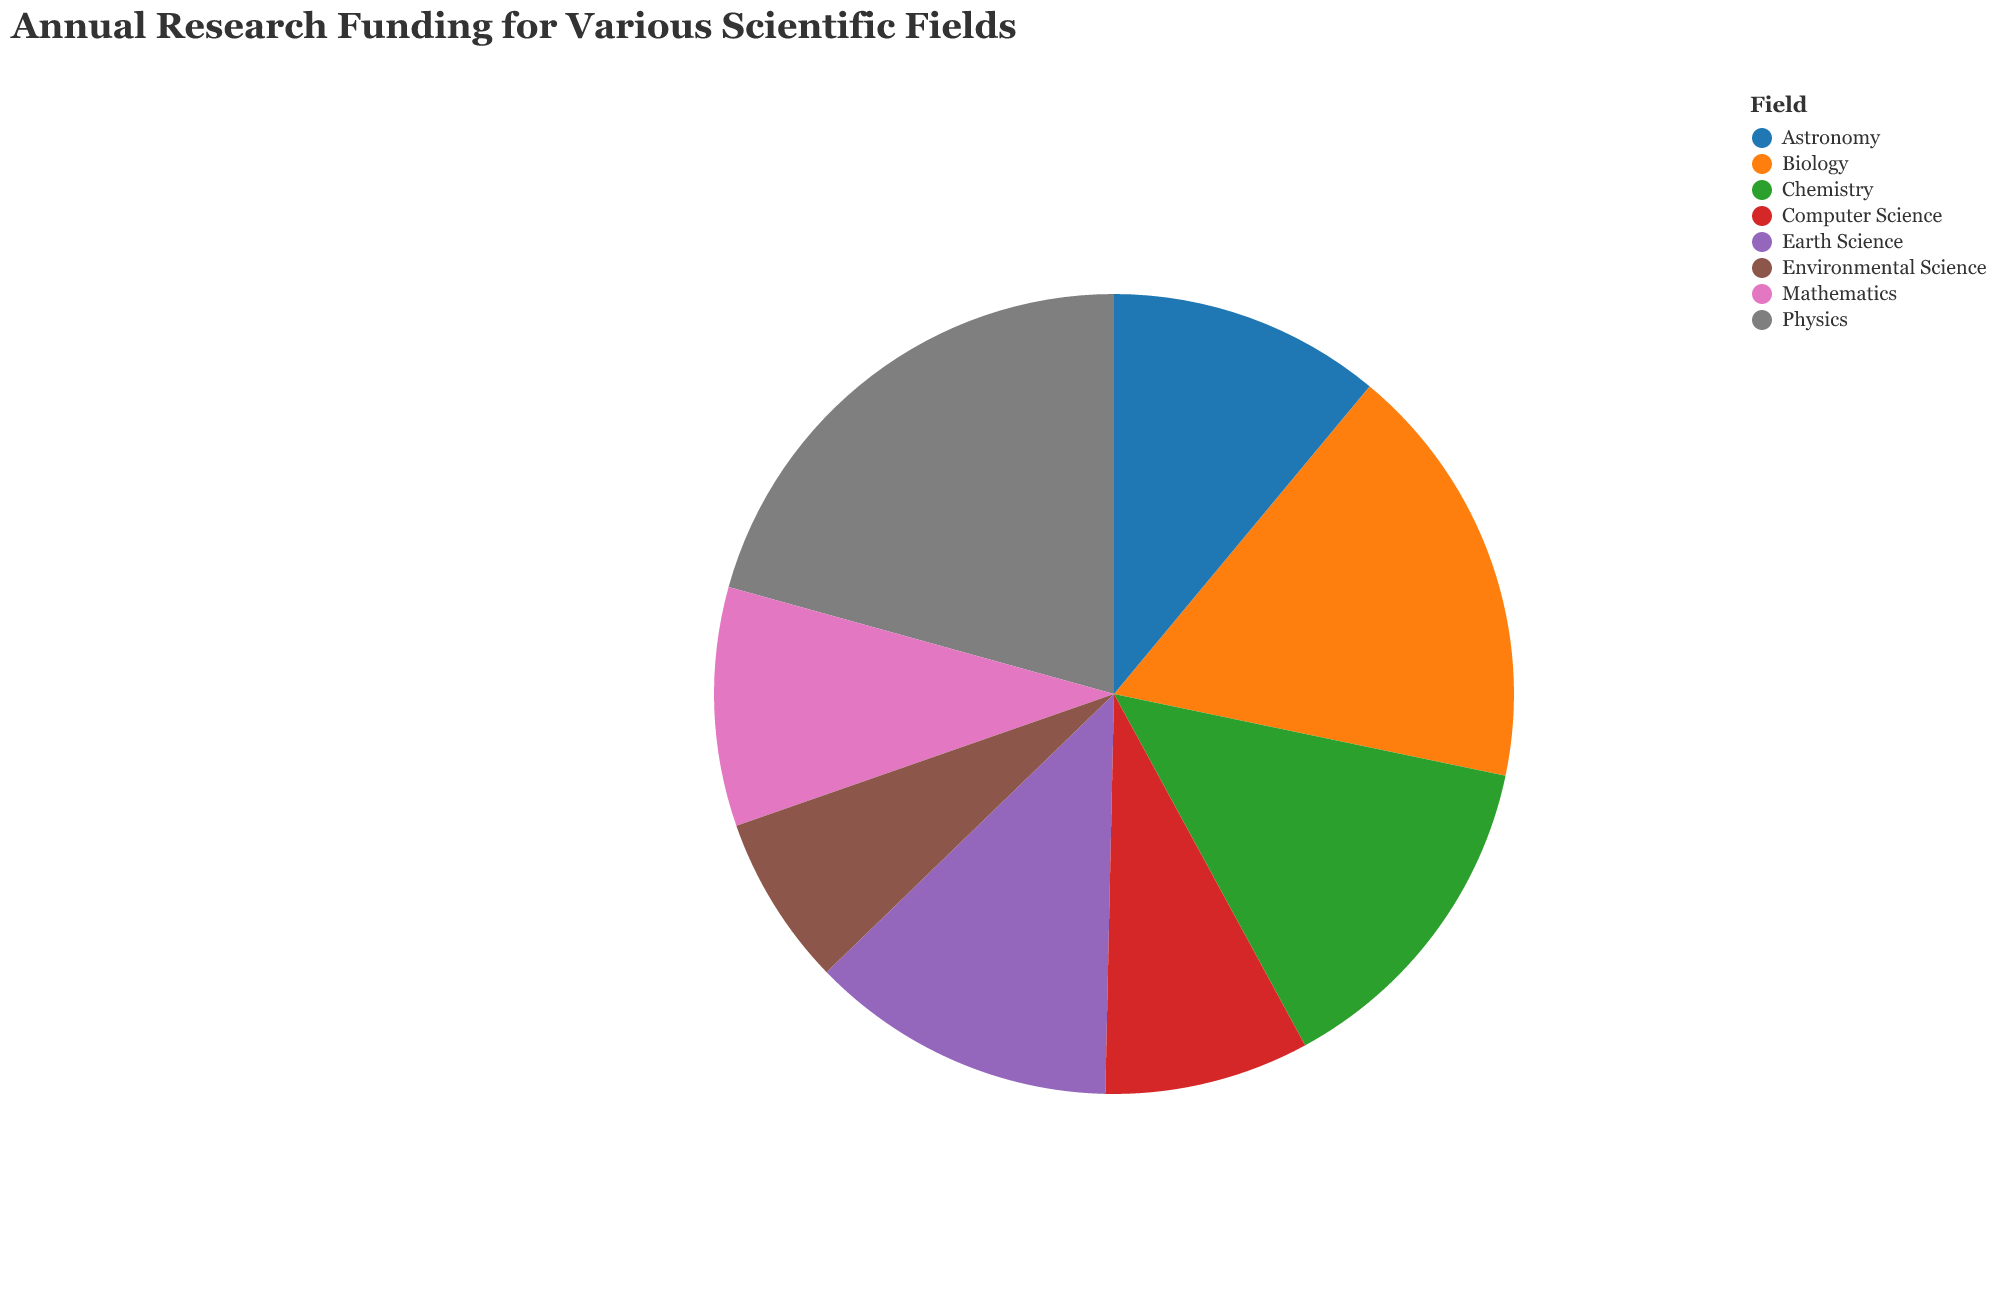

The file beside this chart, header and first rows:
Field, Annual Funding (Millions)
Physics, 300
Biology, 250
Chemistry, 200
Earth Science, 180
Astronomy, 160
Mathematics, 140
Computer Science, 120
Environmental Science, 100
